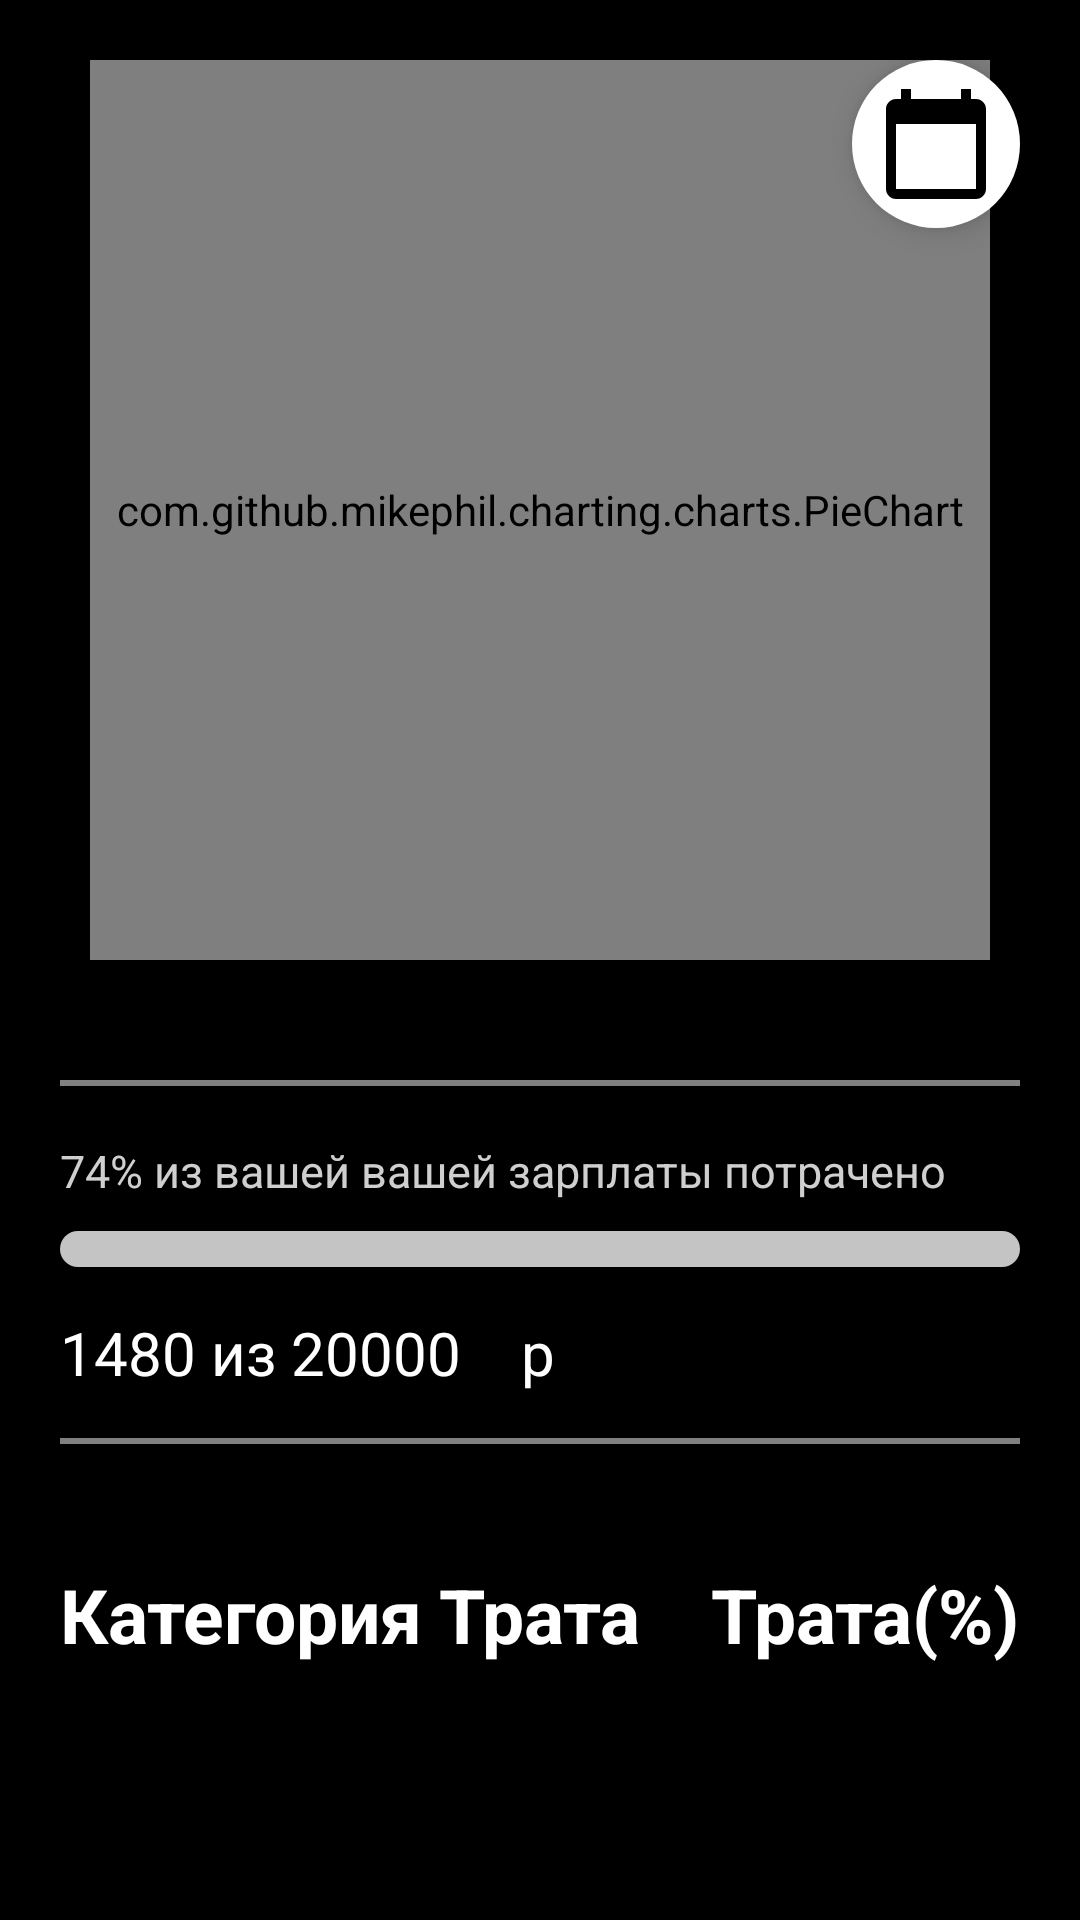

Reconstruct the res/layout file that produces this screen, plus the resources it refers to.
<!-- AndroidManifest.xml: application theme Theme.PennyJoy -->
<!-- res/layout/activity_charts.xml -->
<?xml version="1.0" encoding="utf-8"?>
<RelativeLayout
    xmlns:android="http://schemas.android.com/apk/res/android"
    xmlns:tools="http://schemas.android.com/tools"
    android:layout_width="match_parent"
    android:layout_height="match_parent"
    xmlns:app="http://schemas.android.com/apk/res-auto"
    android:background="@color/black"
    tools:context=".ChartsActivity">


    <ScrollView
        android:layout_width="match_parent"
        android:layout_height="wrap_content"
        android:id="@+id/scroll"
        android:fillViewport="true">

            <androidx.appcompat.widget.LinearLayoutCompat
                android:id="@+id/linear"
                android:layout_width="match_parent"
                android:layout_height="wrap_content"
                android:orientation="vertical">

                <RelativeLayout
                    android:id="@+id/containerForLblSpends"
                    android:layout_width="match_parent"
                    android:layout_height="wrap_content"
                    android:padding="20dp">

                    <com.github.mikephil.charting.charts.PieChart
                        android:id="@+id/pieChartOfSpendings"
                        android:layout_width="300dp"
                        android:layout_height="300dp"
                        android:layout_centerInParent="true"/>

                    <com.google.android.material.floatingactionbutton.FloatingActionButton
                        android:id="@+id/fabSettings"
                        android:layout_width="wrap_content"
                        android:layout_height="wrap_content"
                        android:layout_alignParentRight="true"

                        android:src="@drawable/calendaricon"

                        android:backgroundTint="@color/white"
                        android:foreground="?android:attr/selectableItemBackground"
                        android:focusable="true"
                        android:clickable="true"
                        app:fabSize="normal"
                        app:maxImageSize="40dp"
                        app:rippleColor="@android:color/black"
                        app:borderWidth="0dp"
                        android:onClick="calendarClicked"

                        />
                </RelativeLayout>




                <RelativeLayout

                    android:layout_width="match_parent"
                    android:layout_height="wrap_content"
                    android:padding="20dp">

                    <View
                        android:layout_width="0dp"
                        android:layout_height="2dp"
                        android:background="#808080"

                        android:layout_toLeftOf="@id/progressOfSpends"
                        android:layout_toRightOf="@id/progressOfSpends" />

                    <TextView
                        android:layout_marginTop="20dp"
                        android:id="@+id/lblPercentageOfSpends"
                        android:layout_width="wrap_content"
                        android:layout_height="wrap_content"
                        android:textSize="15dp"
                        android:textColor="#CFCFCF"
                        android:text="74% из вашей вашей зарплаты потрачено "
                        />


                    <ProgressBar
                        android:id="@+id/progressOfSpends"
                        android:layout_below="@id/lblPercentageOfSpends"
                        android:layout_marginTop="10dp"
                        android:minHeight="12dip"
                        android:maxHeight="12dip"
                        android:layout_width="match_parent"
                        android:layout_height="wrap_content"
                        android:indeterminate="false"
                        android:progress="0"
                        android:progressDrawable="@drawable/horizontal_bar_for_spends"
                        style="@style/Widget.AppCompat.ProgressBar.Horizontal" />

                    <TextView
                        android:id="@+id/lblSpends"
                        android:layout_width="wrap_content"
                        android:layout_height="wrap_content"
                        android:textSize="20dp"
                        android:textColor="@color/white"
                        android:text="1480 из 20000"
                        android:layout_marginTop="15dp"
                        android:layout_below="@id/progressOfSpends"
                        />
                    <TextView
                        android:id="@+id/lblCurrencyOfSpends"
                        android:layout_width="wrap_content"
                        android:layout_height="wrap_content"
                        android:textSize="20dp"
                        android:textColor="@color/white"
                        android:text="p"
                        android:layout_marginTop="15dp"
                        android:layout_marginLeft="20dp"
                        android:layout_toRightOf="@id/lblSpends"
                        android:layout_below="@id/progressOfSpends"
                        />
                    <View
                        android:layout_width="0dp"
                        android:layout_height="2dp"
                        android:background="#808080"
                        android:layout_below="@id/lblSpends"
                        android:layout_marginTop="15dp"
                        android:layout_toLeftOf="@id/progressOfSpends"
                        android:layout_toRightOf="@id/progressOfSpends" />

                </RelativeLayout>

                <RelativeLayout
                    android:id="@+id/containerForTable"
                    android:layout_width="match_parent"
                    android:layout_height="wrap_content"
                    android:padding="20dp">
                    <LinearLayout
                        android:id="@+id/containerForLblTable"
                        android:layout_width="match_parent"
                        android:layout_height="wrap_content"
                        android:orientation="horizontal">
                        <RelativeLayout

                            android:layout_width="match_parent"
                            android:layout_height="wrap_content">
                            <TextView
                                android:layout_width="wrap_content"
                                android:layout_height="wrap_content"
                                android:layout_alignParentLeft="true"
                                android:textColor="@color/white"
                                android:textSize="25dp"
                                android:text="Категория"
                                android:textStyle="bold"
                                />

                            <TextView
                                android:layout_width="wrap_content"
                                android:layout_height="wrap_content"
                                android:layout_centerHorizontal="true"
                                android:textColor="@color/white"
                                android:textSize="25dp"
                                android:text="Трата"
                                android:textStyle="bold"/>
                            <TextView
                                android:layout_width="wrap_content"
                                android:layout_height="wrap_content"
                                android:layout_alignParentRight="true"
                                android:textColor="@color/white"
                                android:textSize="25dp"
                                android:text="Трата(%)"
                                android:textStyle="bold"/>

                        </RelativeLayout>


                    </LinearLayout>

                </RelativeLayout>

                <LinearLayout
                    android:dividerHeight="10dp"
                    android:id="@+id/listViewOfLegend"
                    android:layout_width="match_parent"
                    android:layout_height="match_parent"
                    android:layout_below="@id/containerForTable"
                    android:orientation="vertical"
                    />

            </androidx.appcompat.widget.LinearLayoutCompat>


    </ScrollView>



    <ProgressBar
        android:id="@+id/progressBarInCharts"
        android:layout_width="wrap_content"
        android:layout_height="wrap_content"
        android:indeterminateTint="@color/purple_500"
        android:layout_centerInParent="true"
        android:visibility="invisible"
        />



</RelativeLayout>
<!-- resources referenced by this layout -->
<resources>
  <color name="black">#FF000000</color>
  <color name="purple_500">#FF6200EE</color>
  <color name="white">#FFFFFFFF</color>
  <!-- drawable calendaricon (drawable) -->
  <vector xmlns:android="http://schemas.android.com/apk/res/android"
      android:width="24dp"
      android:height="24dp"
      android:viewportWidth="24"
      android:viewportHeight="24">
    <path
        android:pathData="M20,3H19V1H17V3H7V1H5V3H4C2.9,3 2,3.9 2,5V21C2,22.1 2.9,23 4,23H20C21.1,23 22,22.1 22,21V5C22,3.9 21.1,3 20,3ZM20,21H4V8H20V21Z"
        android:fillColor="#323232"/>
  </vector>
  <!-- drawable horizontal_bar_for_spends (drawable) -->
  <?xml version="1.0" encoding="utf-8"?>
  <layer-list xmlns:android="http://schemas.android.com/apk/res/android">
      <item android:id="@android:id/background">
          <shape>
              <size
                  />
              <solid
                  android:color="#C4C4C4" />
              <corners
                  android:radius="10dp"/>
          </shape>
      </item>
  
      <item
          android:id="@android:id/progress">
          <clip>
              <shape>
                  <size />
                  <solid
                      android:color="#3371B9" />
                  <corners
                      android:radius="10dp"/>
              </shape>
          </clip>
      </item>
  </layer-list>
  <style name="Theme.PennyJoy" parent="Theme.MaterialComponents.DayNight.NoActionBar">
          
          <item name="colorPrimary">@color/purple_500</item>
          <item name="colorPrimaryVariant">@color/purple_700</item>
          <item name="colorOnPrimary">@color/white</item>
          
          <item name="colorSecondary">@color/teal_200</item>
          <item name="colorSecondaryVariant">@color/teal_700</item>
          <item name="colorOnSecondary">@color/black</item>
          
          <item name="android:statusBarColor" tools:targetApi="l">#191919</item>
          
      </style>
  <color name="purple_700">#FF3700B3</color>
  <color name="teal_200">#FF03DAC5</color>
  <color name="teal_700">#FF018786</color>
</resources>
